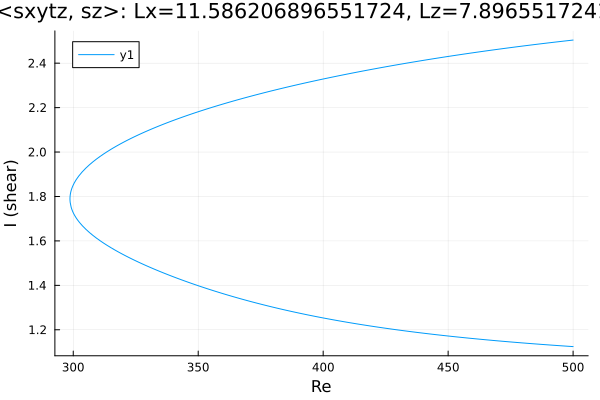

The table this chart was drawn from, first rows:
Re, shear
500.0, 2.504
499.8, 2.504
498.4, 2.502
497, 2.5
495.6, 2.499
494.2, 2.497
492.8, 2.495
491.3, 2.493
489.9, 2.491
488.5, 2.489
487.1, 2.487
485.7, 2.485
484.3, 2.483
482.9, 2.481
481.4, 2.479
480, 2.477
478.6, 2.475
477.2, 2.473
475.8, 2.471
474.4, 2.469
473, 2.467
471.5, 2.465
470.1, 2.463
468.7, 2.461
467.3, 2.459
465.9, 2.456
464.5, 2.454
463.1, 2.452
461.6, 2.45
460.2, 2.447
458.8, 2.445
457.4, 2.443
456, 2.44
454.6, 2.438
453.2, 2.436
451.7, 2.433
450.3, 2.431
448.9, 2.428
447.5, 2.426
446.1, 2.424
444.7, 2.421
443.3, 2.418
441.8, 2.416
440.4, 2.413
439, 2.411
437.6, 2.408
436.2, 2.405
434.8, 2.403
433.4, 2.4
431.9, 2.397
430.5, 2.395
429.1, 2.392
427.7, 2.389
426.3, 2.386
424.9, 2.383
423.5, 2.381
422, 2.378
420.6, 2.375
419.2, 2.372
417.8, 2.369
... 295 more rows
